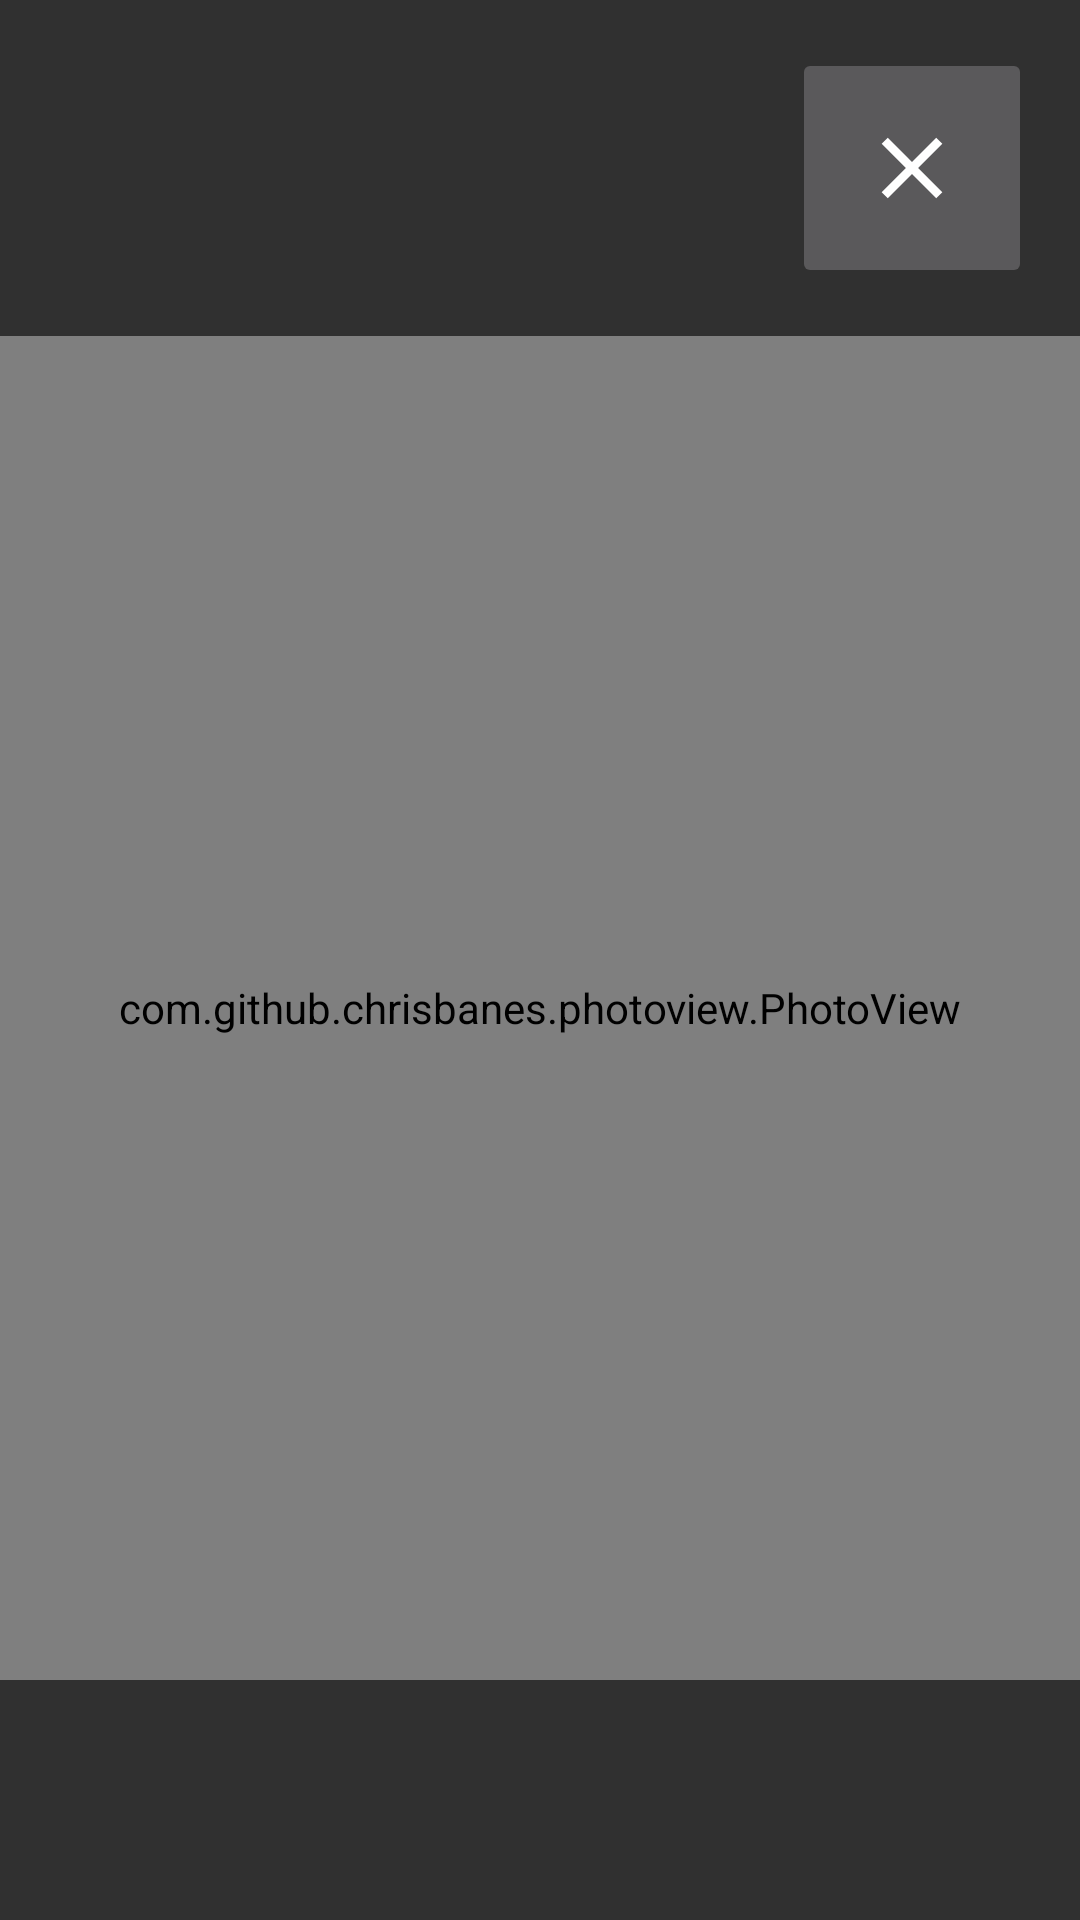

Reconstruct the res/layout file that produces this screen, plus the resources it refers to.
<!-- AndroidManifest.xml: application theme AppTheme -->
<!-- res/layout/fragment_image.xml -->
<?xml version="1.0" encoding="utf-8"?>
<RelativeLayout xmlns:android="http://schemas.android.com/apk/res/android"
    xmlns:app="http://schemas.android.com/apk/res-auto"
    xmlns:tools="http://schemas.android.com/tools"
    android:layout_width="match_parent"
    android:layout_height="match_parent"
>

    <ImageButton
    android:id="@+id/close_dialog"
    android:layout_width="80dp"
    android:layout_height="80dp"
    android:layout_weight="10"
    android:layout_alignParentTop="true"
    android:layout_alignParentEnd="true"
    android:layout_margin="16dp"
    android:src="@drawable/ic_close" />


  

    <com.github.chrisbanes.photoview.PhotoView
        android:id="@+id/imageSlide"
        android:layout_width="match_parent"
        android:layout_height="match_parent"
        android:adjustViewBounds="true"
        android:scaleType="fitCenter"
        android:layout_below="@+id/close_dialog"
        android:layout_above="@+id/llBottom"
        android:layout_centerVertical="true"
        android:layout_centerHorizontal="true"
        android:src="@mipmap/ic_launcher"
        />

    <RelativeLayout
        android:id="@+id/llBottom"
        android:layout_width="match_parent"
        android:layout_height="wrap_content"
        android:layout_alignParentBottom="true"
        android:padding="16dp">
        <Button
            android:id="@+id/previousbutton"
            android:layout_width="wrap_content"
            android:layout_height="wrap_content"
            android:text="Προηγούμενη"
            android:layout_alignParentStart="true"
            android:visibility="invisible" />

        <TextView
            android:id="@+id/name"
            android:layout_width="wrap_content"
            android:layout_height="wrap_content"
            android:layout_centerInParent="true"
            android:gravity="center" />

        <Button
            android:id="@+id/nextbutton"
            android:layout_width="wrap_content"
            android:layout_height="wrap_content"
            android:text="Επόμενη"
            android:layout_alignParentEnd="true"
            android:visibility="invisible" />
    </RelativeLayout>

</RelativeLayout>
<!-- resources referenced by this layout -->
<resources>
  <!-- drawable ic_close (drawable-anydpi-v24) -->
  <vector xmlns:android="http://schemas.android.com/apk/res/android"
      android:width="24dp"
      android:height="24dp"
      android:viewportWidth="24"
      android:viewportHeight="24"
      android:tint="#FFFFFF">
    <group android:scaleX="1.44427"
        android:scaleY="1.44427"
        android:translateX="-5.33124"
        android:translateY="-5.33124">
      <path
          android:fillColor="@android:color/white"
          android:pathData="M19,6.41L17.59,5 12,10.59 6.41,5 5,6.41 10.59,12 5,17.59 6.41,19 12,13.41 17.59,19 19,17.59 13.41,12z"/>
    </group>
  </vector>
  <style name="AppTheme" parent="Theme.AppCompat.NoActionBar">
          
          <item name="colorPrimary">@color/colorPrimary</item>
          <item name="colorPrimaryDark">@color/colorPrimaryDark</item>
          <item name="colorAccent">@color/colorAccent</item>
          <item name="android:actionButtonStyle">@style/myActionButtonStyle</item>
          <item name="actionButtonStyle">@style/myActionButtonStyle</item>
      </style>
  <color name="colorPrimary">#808080</color>
  <color name="colorPrimaryDark">#000000</color>
  <color name="colorAccent">#fff</color>
  <style name="myActionButtonStyle" parent="Widget.AppCompat.ActionButton">
          <item name="android:minWidth">50dp</item>
          <item name="android:maxWidth">50dp</item>
          <item name="android:width">50dp</item>
          <item name="android:minHeight">50dp</item>
          <item name="android:maxHeight">50dp</item>
          <item name="android:height">50dp</item>
      </style>
</resources>
